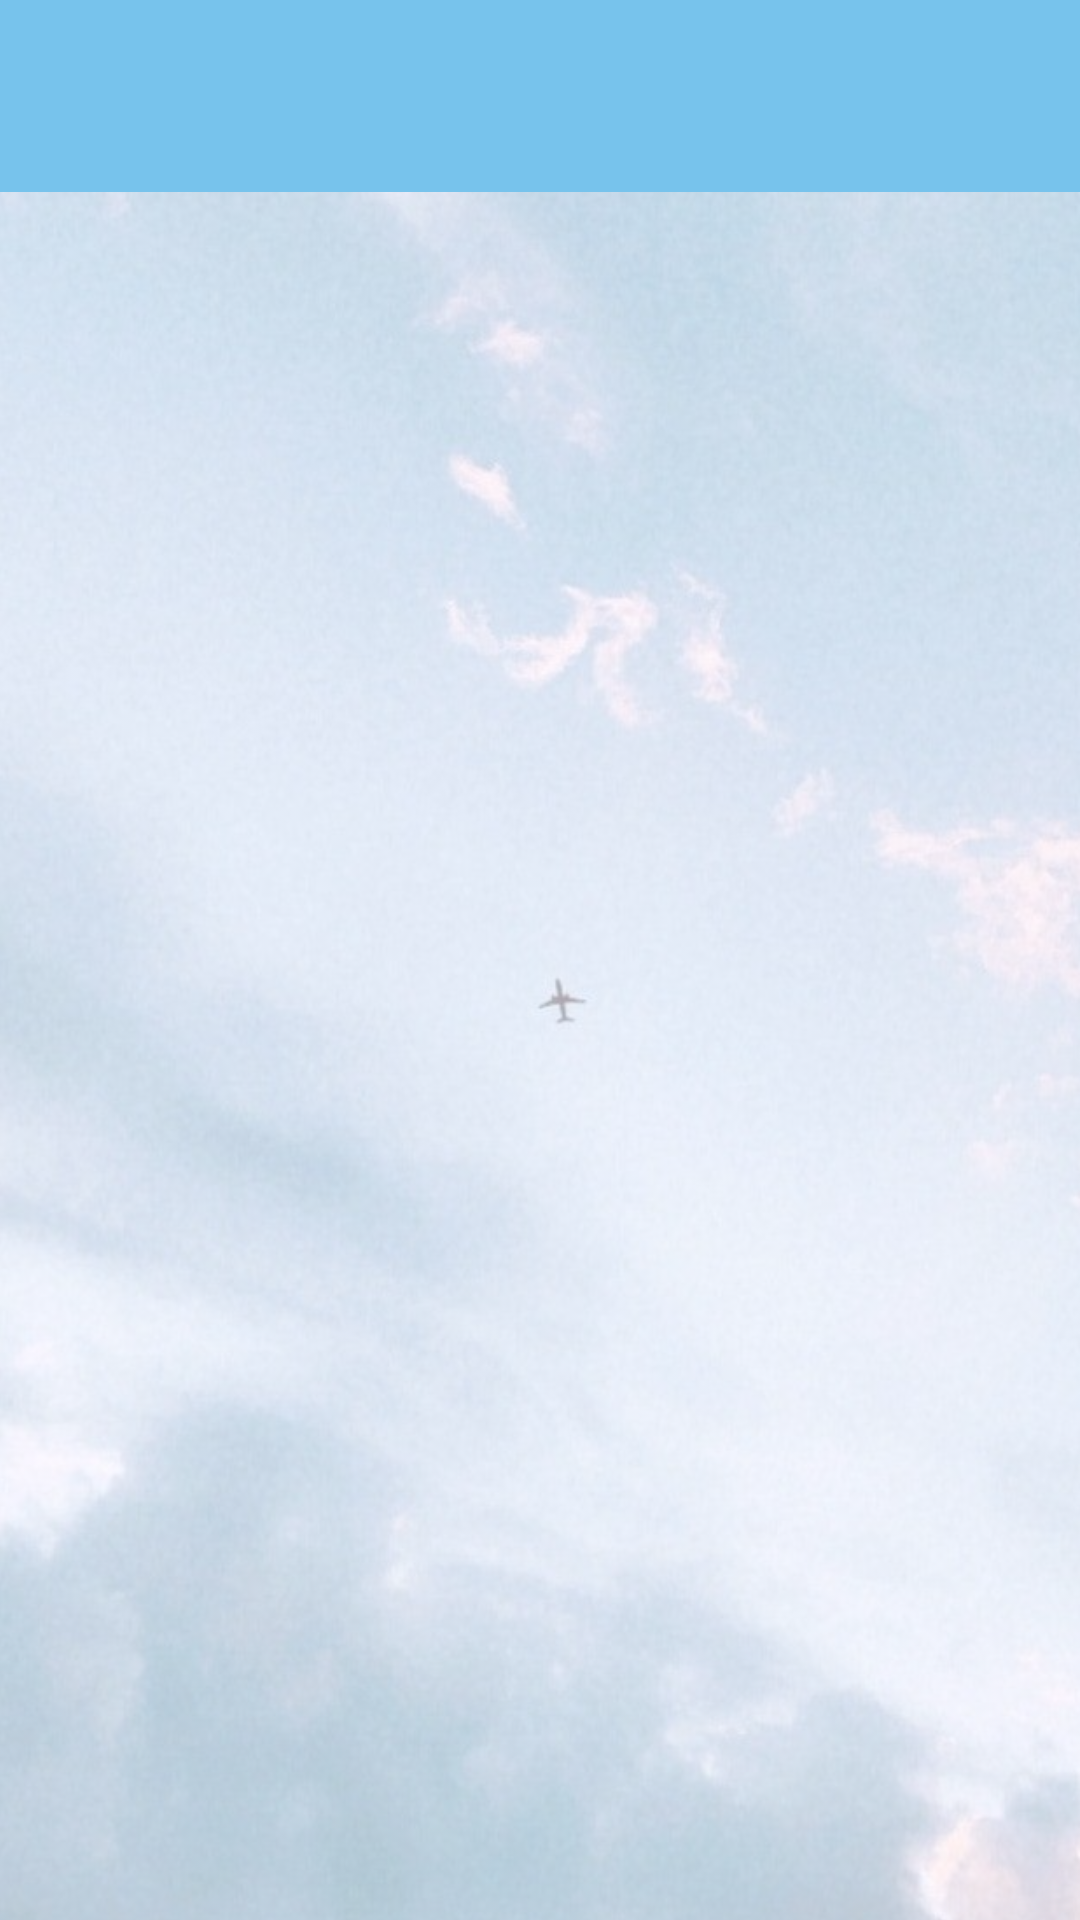

This screen was rendered from an Android layout file. Write that file and the resources it references.
<!-- AndroidManifest.xml: application theme AppTheme -->
<!-- res/layout/activity_edit_price_cards.xml -->
<?xml version="1.0" encoding="utf-8"?>
<androidx.constraintlayout.widget.ConstraintLayout xmlns:android="http://schemas.android.com/apk/res/android"
    xmlns:app="http://schemas.android.com/apk/res-auto"
    xmlns:tools="http://schemas.android.com/tools"
    android:layout_width="match_parent"
    android:layout_height="match_parent"
    tools:context=".activities.EditPriceCardsActivity">

    <ImageView
        android:layout_width="410dp"
        android:layout_height="746dp"
        android:alpha="0.35"
        android:scaleType="centerCrop"
        android:src="@drawable/background"
        app:layout_constraintBottom_toBottomOf="parent"
        app:layout_constraintEnd_toEndOf="parent"
        app:layout_constraintStart_toStartOf="parent"
        app:layout_constraintTop_toTopOf="parent"/>

    <androidx.appcompat.widget.Toolbar
        android:id="@+id/toolbar"
        android:layout_width="0dp"
        android:layout_height="?attr/actionBarSize"
        android:background="@color/colorAccent1"
        android:elevation="4dp"
        android:theme="@style/ThemeOverlay.AppCompat.ActionBar"
        app:layout_constraintTop_toTopOf="parent"
        app:layout_constraintStart_toStartOf="parent"
        app:layout_constraintEnd_toEndOf="parent">

    </androidx.appcompat.widget.Toolbar>

    <ListView
        android:id="@+id/listview"
        android:layout_width="match_parent"
        android:layout_height="0dp"
        android:layout_marginTop="12dp"
        android:scrollbars="vertical"
        app:layout_constraintBottom_toBottomOf="parent"
        app:layout_constraintTop_toBottomOf="@id/toolbar"
        app:layout_constraintVertical_bias="1.0"
        tools:layout_editor_absoluteX="0dp"
        tools:listitem="@layout/item_edit_price_card"
        android:divider="@android:color/transparent"
        android:dividerHeight="10.0sp"/>

</androidx.constraintlayout.widget.ConstraintLayout>
<!-- res/layout/item_edit_price_card.xml (included above) -->
<?xml version="1.0" encoding="utf-8"?>
<androidx.cardview.widget.CardView xmlns:android="http://schemas.android.com/apk/res/android"
    android:layout_width="match_parent"
    android:layout_marginStart="12dp"
    android:layout_marginEnd="12dp"
    android:layout_marginVertical="10dp"
    android:layout_marginHorizontal="10dp"
    xmlns:app="http://schemas.android.com/apk/res-auto"
    app:cardCornerRadius="20dp"
    app:cardElevation="8dp"
    android:layout_height="wrap_content">
<androidx.constraintlayout.widget.ConstraintLayout xmlns:android="http://schemas.android.com/apk/res/android"
    xmlns:app="http://schemas.android.com/apk/res-auto"
    xmlns:tools="http://schemas.android.com/tools"
    android:layout_width="match_parent"
    android:layout_height="match_parent">


    <com.google.android.material.textfield.TextInputLayout
        android:id="@+id/price"
        android:layout_width="0dp"
        android:layout_height="wrap_content"
        android:layout_marginTop="20dp"
        app:layout_constraintEnd_toEndOf="parent"
        app:layout_constraintStart_toStartOf="parent"
        app:layout_constraintTop_toTopOf="parent"
        app:layout_constraintWidth_percent="0.75">

        <com.google.android.material.textfield.TextInputEditText
            android:id="@+id/editTextPrice"
            android:layout_width="match_parent"
            android:layout_height="wrap_content"
            android:hint="@string/price"
            android:padding="12dp" />
    </com.google.android.material.textfield.TextInputLayout>


    <LinearLayout
        android:id="@+id/dates"
        android:layout_width="0dp"
        android:layout_height="wrap_content"
        android:layout_marginTop="20dp"
        android:orientation="horizontal"
        app:layout_constraintEnd_toEndOf="parent"
        app:layout_constraintStart_toStartOf="parent"
        app:layout_constraintTop_toBottomOf="@id/price"
        app:layout_constraintWidth_percent="0.75">

        
        <com.google.android.material.textfield.TextInputLayout
            android:id="@+id/startDate"
            android:layout_width="0dp"
            android:layout_height="wrap_content"
            android:layout_weight="1"
            android:layout_marginEnd="10dp">

            <com.google.android.material.textfield.TextInputEditText
                android:id="@+id/editTextStartDate"
                android:layout_width="match_parent"
                android:layout_height="wrap_content"
                android:hint="@string/startDateHint"
                android:padding="12dp" />
        </com.google.android.material.textfield.TextInputLayout>

        
        <com.google.android.material.textfield.TextInputLayout
            android:id="@+id/endDate"
            android:layout_width="0dp"
            android:layout_height="wrap_content"
            android:layout_weight="1"
            android:layout_marginStart="10dp">

            <com.google.android.material.textfield.TextInputEditText
                android:id="@+id/editTextEndDate"
                android:layout_width="match_parent"
                android:layout_height="wrap_content"
                android:hint="@string/endDateHint"
                android:padding="12dp" />
        </com.google.android.material.textfield.TextInputLayout>
    </LinearLayout>

    <RadioGroup
        android:id="@+id/radioGroupPriceType"
        android:layout_width="300dp"
        android:layout_height="wrap_content"
        android:layout_marginTop="8dp"
        android:layout_marginRight="10dp"
        android:layout_marginLeft="50dp"
        android:orientation="horizontal"
        app:layout_constraintEnd_toEndOf="parent"
        app:layout_constraintHorizontal_bias="0.283"
        app:layout_constraintStart_toStartOf="parent"
        app:layout_constraintTop_toBottomOf="@id/dates"
        app:layout_constraintWidth_percent="0.5">

        <RadioButton
            android:id="@+id/radioButtonUnit"
            android:layout_width="150dp"
            android:layout_height="wrap_content"
            android:fontFamily="serif"
            android:text="UNIT"
            app:buttonTint="@color/colorButton" />

        <RadioButton
            android:id="@+id/radioButtonGuest"
            android:layout_width="100dp"
            android:layout_height="wrap_content"
            android:checked="true"
            android:fontFamily="serif"
            android:text="GUEST"
            app:buttonTint="@color/colorButton"
            />

    </RadioGroup>

    <Button
        android:id="@+id/buttonCreate"
        android:layout_width="155dp"
        android:layout_height="50dp"
        android:layout_marginTop="10dp"
        android:layout_marginBottom="10dp"
        android:backgroundTint="@color/colorButton"
        android:fontFamily="serif"
        android:text="Update"
        app:layout_constraintEnd_toEndOf="parent"
        app:layout_constraintHorizontal_bias="0.502"
        app:layout_constraintStart_toStartOf="parent"
        app:layout_constraintTop_toBottomOf="@id/radioGroupPriceType"
        app:layout_constraintWidth_percent="0.5" />


</androidx.constraintlayout.widget.ConstraintLayout>
</androidx.cardview.widget.CardView>
<!-- resources referenced by this layout -->
<resources>
  <color name="colorAccent1">#77c3ec</color>
  <color name="colorButton">#414141</color>
  <!-- drawable background: jpg bitmap (drawable, 84021 bytes) -->
  <string name="endDateHint">End date </string>
  <string name="price">Price : </string>
  <string name="startDateHint">Start date </string>
  <style name="AppTheme" parent="Theme.Material3.DayNight.NoActionBar">
          <item name="colorPrimary">#693BB9</item>
          <item name="colorPrimaryDark">@color/colorPrimaryDark1</item>
          <item name="colorAccent">@color/colorAccent1</item>
          <item name="windowActionBar">false</item>
          <item name="windowNoTitle">true</item>
      </style>
  <color name="colorPrimaryDark1">#89A88A</color>
</resources>
